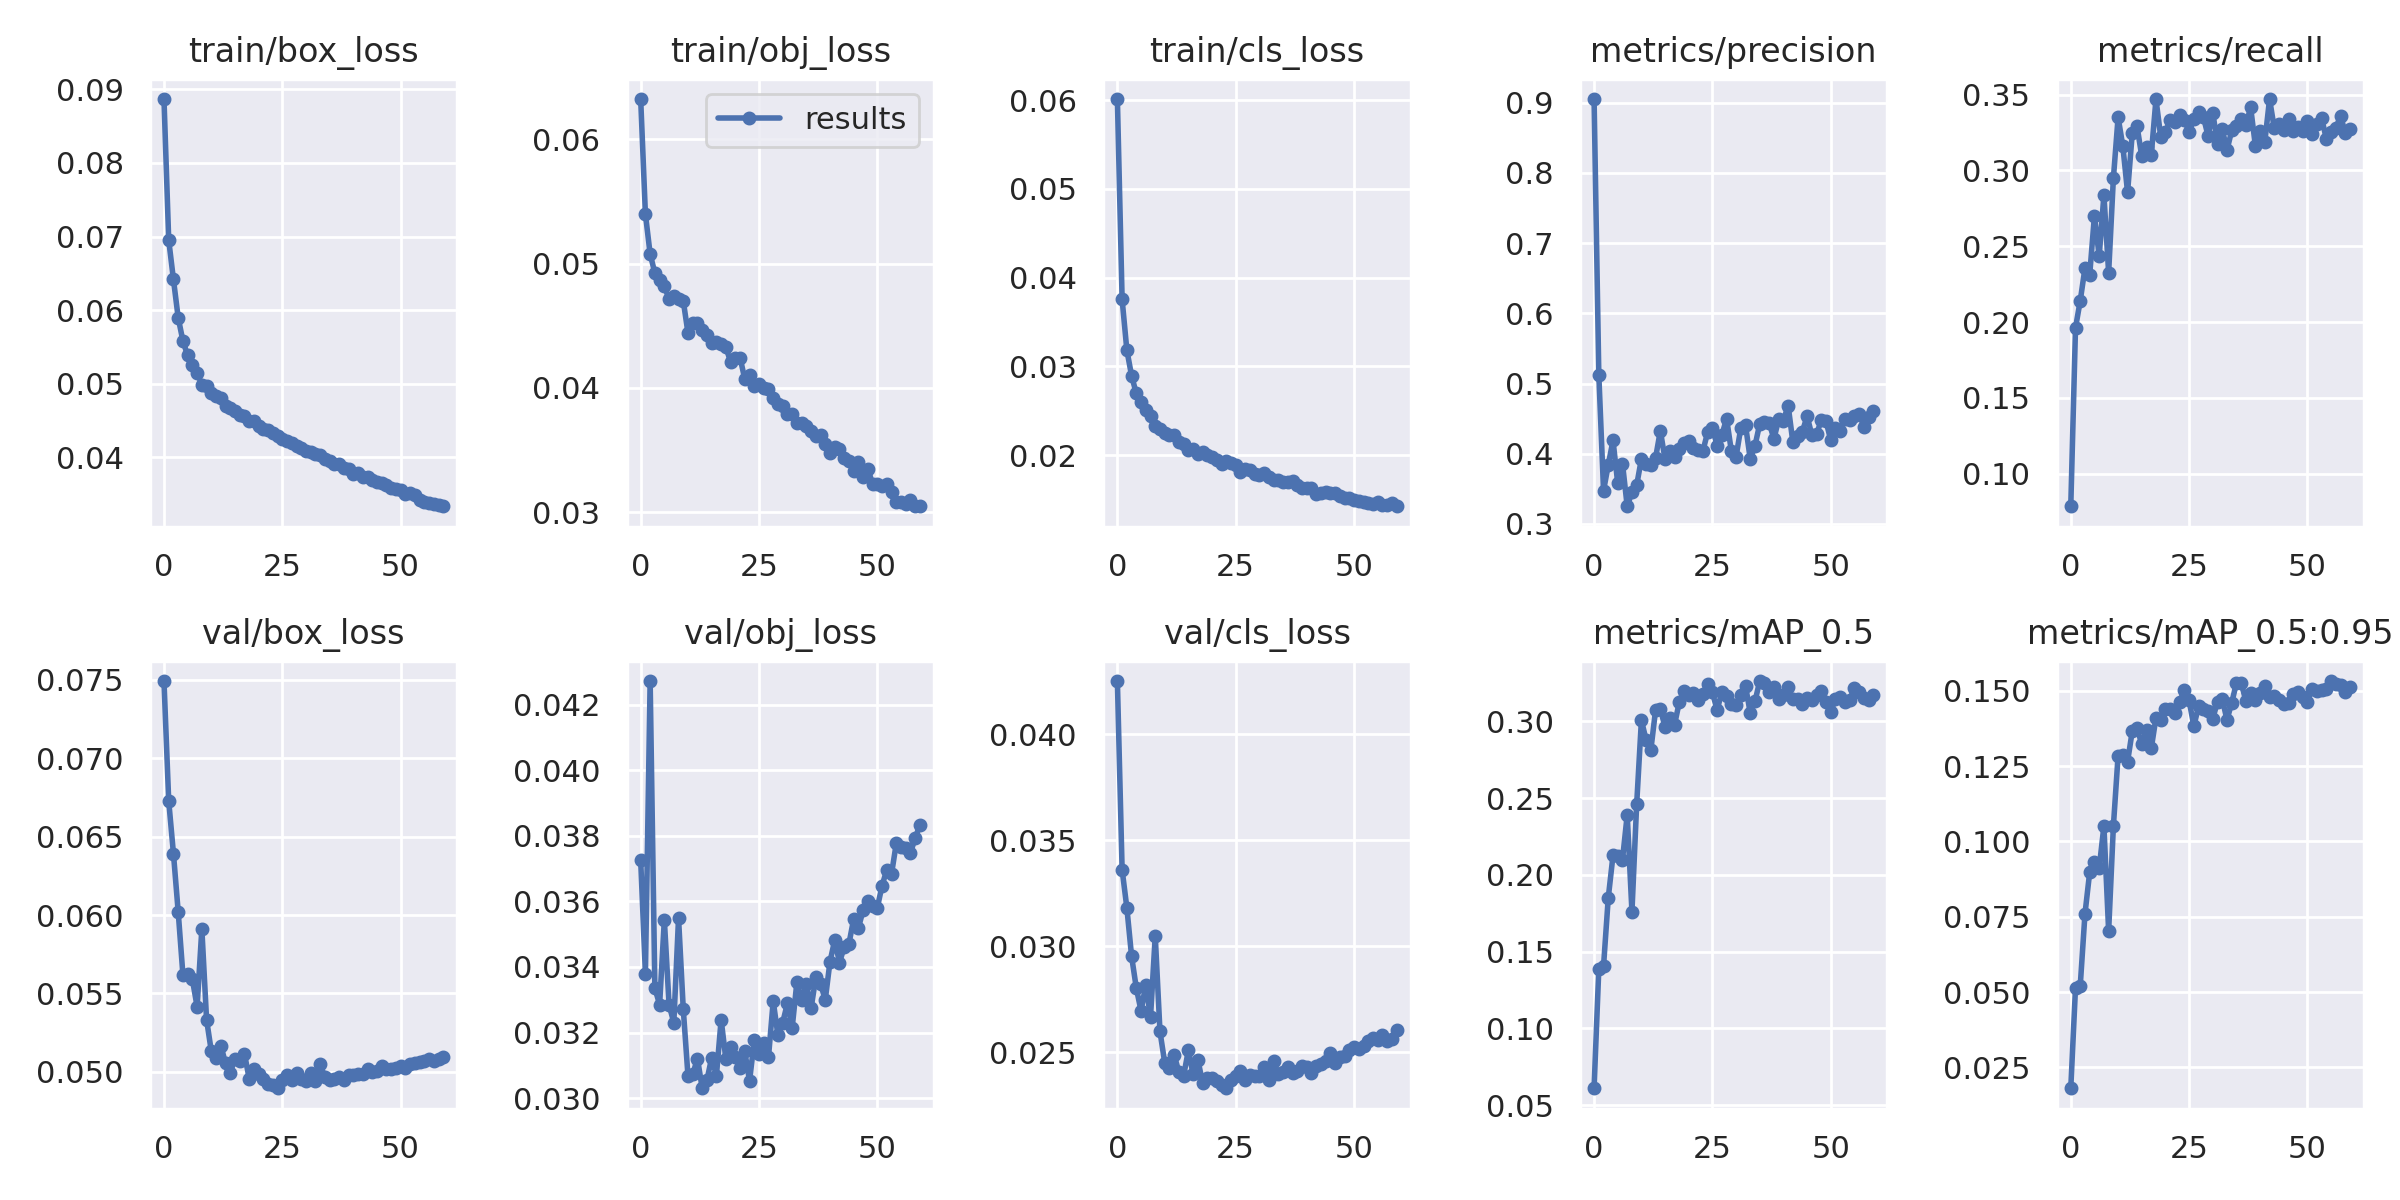

The file beside this chart, header and first rows:
epoch, train/box_loss, train/obj_loss, train/cls_loss, metrics/precision, metrics/recall, metrics/mAP_0.5, metrics/mAP_0.5:0.95, val/box_loss, val/obj_loss, val/cls_loss, x/lr0, x/lr1, x/lr2
0, 0.08868, 0.06322, 0.06012, 0.9053, 0.07858, 0.061, 0.01807, 0.07493, 0.03725, 0.04251, 0.07027, 0.003303, 0.003303
1, 0.06952, 0.05397, 0.03754, 0.5127, 0.1963, 0.1387, 0.05145, 0.06728, 0.0338, 0.03362, 0.04016, 0.006527, 0.006527
2, 0.06417, 0.05076, 0.03183, 0.3474, 0.2141, 0.1406, 0.05212, 0.06393, 0.04272, 0.03182, 0.009944, 0.009641, 0.009641
3, 0.05898, 0.04923, 0.02893, 0.3843, 0.2356, 0.1851, 0.07598, 0.06023, 0.03335, 0.02954, 0.009505, 0.009505, 0.009505
4, 0.05583, 0.04871, 0.02693, 0.419, 0.2314, 0.2126, 0.08985, 0.0562, 0.03285, 0.02804, 0.009505, 0.009505, 0.009505
5, 0.05384, 0.04817, 0.02595, 0.358, 0.2701, 0.2124, 0.09307, 0.05625, 0.03544, 0.02697, 0.00934, 0.00934, 0.00934
6, 0.05249, 0.04714, 0.02513, 0.386, 0.2435, 0.2099, 0.09119, 0.0559, 0.03284, 0.02819, 0.009175, 0.009175, 0.009175
7, 0.0515, 0.04742, 0.02434, 0.3253, 0.2837, 0.2389, 0.1051, 0.05416, 0.0323, 0.02667, 0.00901, 0.00901, 0.00901
8, 0.04988, 0.04717, 0.02331, 0.3452, 0.2326, 0.1761, 0.07029, 0.05912, 0.03549, 0.03049, 0.008845, 0.008845, 0.008845
9, 0.04965, 0.04699, 0.02298, 0.3553, 0.2947, 0.2461, 0.1051, 0.05333, 0.03271, 0.02599, 0.00868, 0.00868, 0.00868
10, 0.04879, 0.0444, 0.02252, 0.3927, 0.3351, 0.3006, 0.1285, 0.05132, 0.03067, 0.02452, 0.008515, 0.008515, 0.008515
11, 0.04839, 0.04518, 0.02224, 0.3849, 0.316, 0.2877, 0.1285, 0.05088, 0.03073, 0.02425, 0.00835, 0.00835, 0.00835
12, 0.048, 0.04519, 0.02226, 0.3845, 0.2856, 0.2814, 0.1265, 0.05168, 0.03121, 0.02488, 0.008185, 0.008185, 0.008185
13, 0.04699, 0.04462, 0.02141, 0.3944, 0.325, 0.3075, 0.1368, 0.05056, 0.0303, 0.02407, 0.00802, 0.00802, 0.00802
14, 0.0467, 0.04429, 0.02122, 0.4329, 0.3292, 0.3082, 0.1377, 0.04995, 0.03055, 0.02391, 0.007855, 0.007855, 0.007855
15, 0.04627, 0.04358, 0.02059, 0.392, 0.3093, 0.2962, 0.1323, 0.05084, 0.03123, 0.0251, 0.00769, 0.00769, 0.00769
16, 0.04582, 0.04372, 0.02063, 0.4046, 0.3152, 0.3024, 0.1369, 0.05069, 0.03069, 0.02397, 0.007525, 0.007525, 0.007525
17, 0.04561, 0.04353, 0.02008, 0.396, 0.3101, 0.2977, 0.1309, 0.05116, 0.03239, 0.02467, 0.00736, 0.00736, 0.00736
18, 0.04492, 0.04328, 0.02034, 0.4063, 0.3469, 0.3124, 0.1411, 0.04957, 0.03119, 0.02357, 0.007195, 0.007195, 0.007195
19, 0.04492, 0.04209, 0.01995, 0.4156, 0.3223, 0.3195, 0.1403, 0.05016, 0.03156, 0.02378, 0.00703, 0.00703, 0.00703
20, 0.04427, 0.04238, 0.01976, 0.4178, 0.3256, 0.3174, 0.1439, 0.04986, 0.03126, 0.02379, 0.006865, 0.006865, 0.006865
21, 0.04387, 0.04244, 0.01949, 0.408, 0.333, 0.3187, 0.1441, 0.04955, 0.0309, 0.02368, 0.0067, 0.0067, 0.0067
22, 0.04376, 0.0407, 0.01901, 0.4048, 0.3322, 0.3137, 0.1428, 0.04925, 0.03142, 0.02348, 0.006535, 0.006535, 0.006535
23, 0.04329, 0.041, 0.01931, 0.4043, 0.3367, 0.318, 0.1463, 0.04916, 0.03052, 0.02331, 0.00637, 0.00637, 0.00637
24, 0.04288, 0.04019, 0.01913, 0.4308, 0.333, 0.3246, 0.1503, 0.04895, 0.03176, 0.02371, 0.006205, 0.006205, 0.006205
25, 0.04248, 0.04029, 0.01883, 0.4369, 0.3256, 0.3187, 0.1468, 0.04951, 0.03135, 0.02391, 0.00604, 0.00604, 0.00604
26, 0.04222, 0.04, 0.01803, 0.4117, 0.3337, 0.3073, 0.1383, 0.04979, 0.03169, 0.02415, 0.005875, 0.005875, 0.005875
27, 0.04192, 0.0399, 0.01844, 0.4271, 0.3383, 0.3192, 0.1448, 0.04949, 0.03124, 0.0237, 0.00571, 0.00571, 0.00571
28, 0.04161, 0.03918, 0.0183, 0.4499, 0.3355, 0.3165, 0.1441, 0.04992, 0.03296, 0.02394, 0.005545, 0.005545, 0.005545
29, 0.04133, 0.03872, 0.01787, 0.404, 0.3229, 0.311, 0.1432, 0.04956, 0.03191, 0.02391, 0.00538, 0.00538, 0.00538
30, 0.04083, 0.03852, 0.0178, 0.3957, 0.3382, 0.3106, 0.1408, 0.04945, 0.0323, 0.02391, 0.005215, 0.005215, 0.005215
31, 0.04073, 0.03789, 0.01796, 0.4368, 0.3174, 0.3169, 0.1464, 0.04995, 0.03289, 0.02431, 0.00505, 0.00505, 0.00505
32, 0.04047, 0.03789, 0.01754, 0.4405, 0.3273, 0.3229, 0.1473, 0.04939, 0.03214, 0.02369, 0.004885, 0.004885, 0.004885
33, 0.04028, 0.03717, 0.01718, 0.3924, 0.3134, 0.3052, 0.1404, 0.05048, 0.03353, 0.0246, 0.00472, 0.00472, 0.00472
34, 0.03981, 0.03716, 0.01716, 0.4116, 0.3264, 0.313, 0.146, 0.04966, 0.03299, 0.02398, 0.004555, 0.004555, 0.004555
35, 0.03956, 0.03697, 0.01695, 0.4426, 0.3295, 0.3262, 0.1527, 0.04946, 0.03348, 0.0241, 0.00439, 0.00439, 0.00439
36, 0.03908, 0.03655, 0.01701, 0.4453, 0.3337, 0.325, 0.1527, 0.04952, 0.03274, 0.02433, 0.004225, 0.004225, 0.004225
37, 0.03906, 0.03613, 0.01706, 0.4436, 0.33, 0.3188, 0.1466, 0.04965, 0.03368, 0.02406, 0.00406, 0.00406, 0.00406
38, 0.03857, 0.03624, 0.01664, 0.4213, 0.3416, 0.3221, 0.1493, 0.04945, 0.03349, 0.02413, 0.003895, 0.003895, 0.003895
39, 0.03841, 0.03553, 0.01628, 0.449, 0.3163, 0.3142, 0.1468, 0.04982, 0.033, 0.02436, 0.00373, 0.00373, 0.00373
40, 0.03778, 0.03481, 0.01629, 0.4472, 0.3259, 0.317, 0.1493, 0.04983, 0.03416, 0.02431, 0.003565, 0.003565, 0.003565
41, 0.03786, 0.03523, 0.01624, 0.4687, 0.3191, 0.3224, 0.1517, 0.04988, 0.03482, 0.02401, 0.0034, 0.0034, 0.0034
42, 0.03734, 0.03512, 0.01558, 0.4164, 0.3471, 0.3144, 0.1479, 0.04984, 0.03413, 0.02437, 0.003235, 0.003235, 0.003235
43, 0.03739, 0.03438, 0.01572, 0.4247, 0.3277, 0.3142, 0.1484, 0.05018, 0.03461, 0.02448, 0.00307, 0.00307, 0.00307
44, 0.03693, 0.03415, 0.01581, 0.4313, 0.3305, 0.3111, 0.1469, 0.05002, 0.0347, 0.02462, 0.002905, 0.002905, 0.002905
45, 0.03664, 0.03332, 0.01572, 0.4535, 0.3268, 0.3152, 0.1455, 0.05004, 0.03546, 0.02495, 0.00274, 0.00274, 0.00274
46, 0.03658, 0.03401, 0.01566, 0.4271, 0.3338, 0.3135, 0.1461, 0.05035, 0.03519, 0.02448, 0.002575, 0.002575, 0.002575
47, 0.03626, 0.03285, 0.01538, 0.4281, 0.3258, 0.3171, 0.1489, 0.05021, 0.03572, 0.02477, 0.00241, 0.00241, 0.00241
48, 0.03586, 0.03346, 0.01516, 0.4477, 0.3287, 0.3196, 0.1496, 0.05016, 0.03601, 0.02483, 0.002245, 0.002245, 0.002245
49, 0.03575, 0.0323, 0.01519, 0.4465, 0.3263, 0.3128, 0.1479, 0.05024, 0.03585, 0.0251, 0.00208, 0.00208, 0.00208
50, 0.03554, 0.03231, 0.01498, 0.4194, 0.3323, 0.3061, 0.1464, 0.05039, 0.03581, 0.02525, 0.001915, 0.001915, 0.001915
51, 0.0351, 0.03211, 0.01484, 0.4374, 0.3241, 0.3146, 0.1507, 0.05025, 0.03648, 0.02519, 0.00175, 0.00175, 0.00175
52, 0.03523, 0.03224, 0.01473, 0.4321, 0.3306, 0.3161, 0.1499, 0.05048, 0.03696, 0.02532, 0.001585, 0.001585, 0.001585
53, 0.03488, 0.03162, 0.01461, 0.4489, 0.3344, 0.3126, 0.1503, 0.05059, 0.03683, 0.02555, 0.00142, 0.00142, 0.00142
54, 0.03427, 0.03084, 0.01452, 0.4475, 0.3208, 0.3138, 0.1506, 0.05065, 0.03777, 0.02566, 0.001255, 0.001255, 0.001255
55, 0.034, 0.03083, 0.01467, 0.4538, 0.3254, 0.322, 0.1533, 0.05066, 0.03764, 0.02561, 0.00109, 0.00109, 0.00109
56, 0.0338, 0.03067, 0.0144, 0.4568, 0.328, 0.3189, 0.1521, 0.0508, 0.03764, 0.02581, 0.000925, 0.000925, 0.000925
57, 0.03373, 0.03098, 0.01437, 0.4385, 0.336, 0.3152, 0.152, 0.05072, 0.03748, 0.02555, 0.00076, 0.00076, 0.00076
58, 0.03353, 0.03049, 0.01456, 0.4526, 0.3247, 0.3138, 0.1496, 0.0508, 0.03793, 0.02565, 0.000595, 0.000595, 0.000595
59, 0.03337, 0.03054, 0.01422, 0.4611, 0.3275, 0.3171, 0.1512, 0.05092, 0.03833, 0.02605, 0.00043, 0.00043, 0.00043
